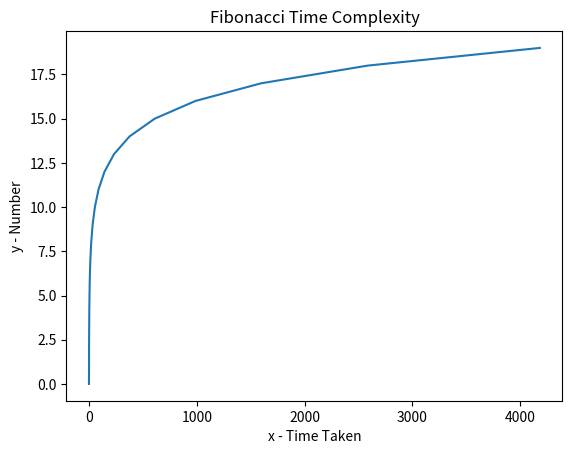

The matplotlib source for this figure:
# importing the required module
import matplotlib.pyplot as plt
import time
	

def fibonacci(n):
    #IF input is 0 or 1 return the input itself 
    if n in [0, 1]:
        return n
    return fibonacci(n - 1) + fibonacci(n - 2)

    
#Get Time Taken for code to run
def monitor(n):
    start_time = time.time()  
    fb = fibonacci(n)
    end_time = time.time() 

    #print("FIbonacci for {num} is {fib}".format(num = n,fib =fb))
    #print("Time Taken : {tt}".format(tt = (end_time - start_time)))


def plot_fibonacci(n):
    print("Started")

    #Store X time axis values
    time = []
    #Store Y number axis values
    number = []

    #Populate both lists
    for x in range(0,n):
        number.append(x)
        time.append(fibonacci(x))

    for i in number:
        # plotting the points
        plt.plot(time, number)
            
        # naming the x axis
        plt.xlabel('x - Time Taken')
        # naming the y axis
        plt.ylabel('y - Number')
            
        # giving a title to my graph
        plt.title('Fibonacci Time Complexity')
            
        # function to show the plot
        plt.show()

        return 0


#fibonacci(70) # 190392490709135
#fibonacci(60) # 1548008755920
#fibonacci(50) # 12586269025
plot_fibonacci(20)